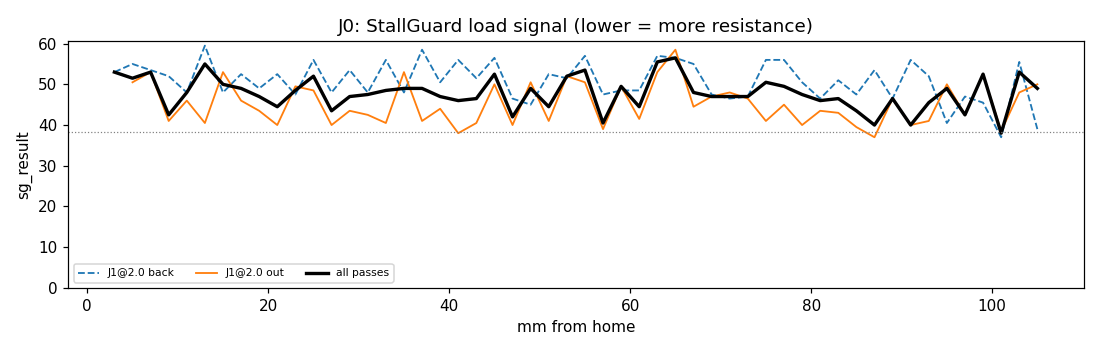

Values plotted in this chart, from the file beside it:
finger, joint, other_joint, other_mm, dir, t, mm, sps, cruise, sg, stall
0, 0, 1, 2.0, out, 0.000, 2.000, 0, 0, 0, 1
0, 0, 1, 2.0, out, 0.045, 2.002, -155, 0, 0, 1
0, 0, 1, 2.0, out, 0.090, 2.010, -533, 0, 0, 1
0, 0, 1, 2.0, out, 0.135, 2.022, -907, 0, 0, 1
0, 0, 1, 2.0, out, 0.181, 2.040, -1260, 0, 0, 1
0, 0, 1, 2.0, out, 0.226, 2.063, -1637, 0, 0, 1
0, 0, 1, 2.0, out, 0.271, 2.091, -1991, 0, 0, 1
0, 0, 1, 2.0, out, 0.316, 2.124, -2345, 0, 0, 1
0, 0, 1, 2.0, out, 0.361, 2.162, -2721, 0, 0, 1
0, 0, 1, 2.0, out, 0.407, 2.206, -3074, 0, 0, 1
0, 0, 1, 2.0, out, 0.452, 2.254, -3456, 0, 0, 1
0, 0, 1, 2.0, out, 0.497, 2.307, -3783, 0, 0, 1
0, 0, 1, 2.0, out, 0.542, 2.365, -4151, 0, 0, 1
0, 0, 1, 2.0, out, 0.587, 2.429, -4521, 0, 0, 1
0, 0, 1, 2.0, out, 0.632, 2.498, -4891, 0, 0, 1
0, 0, 1, 2.0, out, 0.677, 2.571, -5251, 0, 14, 0
0, 0, 1, 2.0, out, 0.723, 2.650, -5604, 0, 17, 0
0, 0, 1, 2.0, out, 0.768, 2.734, -5967, 0, 0, 1
0, 0, 1, 2.0, out, 0.813, 2.822, -6321, 0, 0, 1
0, 0, 1, 2.0, out, 0.858, 2.917, -6703, 0, 51, 0
0, 0, 1, 2.0, out, 0.903, 3.016, -7051, 0, 54, 0
0, 0, 1, 2.0, out, 0.949, 3.120, -7407, 0, 16, 0
0, 0, 1, 2.0, out, 0.994, 3.229, -7789, 0, 5, 0
0, 0, 1, 2.0, out, 1.039, 3.345, -8138, 0, 47, 0
0, 0, 1, 2.0, out, 1.085, 3.464, -8473, 0, 32, 0
0, 0, 1, 2.0, out, 1.130, 3.588, -8830, 0, 22, 0
0, 0, 1, 2.0, out, 1.175, 3.718, -9219, 0, 26, 0
0, 0, 1, 2.0, out, 1.220, 3.852, -9554, 0, 66, 0
0, 0, 1, 2.0, out, 1.266, 3.992, -9942, 0, 34, 0
0, 0, 1, 2.0, out, 1.311, 4.137, -10268, 1, 46, 0
0, 0, 1, 2.0, out, 1.356, 4.287, -10652, 1, 67, 0
0, 0, 1, 2.0, out, 1.401, 4.442, -10985, 1, 50, 0
0, 0, 1, 2.0, out, 1.445, 4.597, -11354, 1, 48, 0
0, 0, 1, 2.0, out, 1.489, 4.757, -11687, 1, 48, 0
0, 0, 1, 2.0, out, 1.533, 4.919, -11939, 1, 34, 0
0, 0, 1, 2.0, out, 1.577, 5.083, -11985, 1, 68, 0
0, 0, 1, 2.0, out, 1.622, 5.252, -11955, 1, 52, 0
0, 0, 1, 2.0, out, 1.668, 5.421, -11965, 1, 61, 0
0, 0, 1, 2.0, out, 1.713, 5.589, -11962, 1, 51, 0
0, 0, 1, 2.0, out, 1.758, 5.757, -11945, 1, 66, 0
0, 0, 1, 2.0, out, 1.804, 5.926, -11952, 1, 41, 0
0, 0, 1, 2.0, out, 1.848, 6.089, -11973, 1, 57, 0
0, 0, 1, 2.0, out, 1.892, 6.253, -11955, 1, 32, 0
0, 0, 1, 2.0, out, 1.936, 6.416, -11935, 1, 34, 0
0, 0, 1, 2.0, out, 1.980, 6.580, -11978, 1, 36, 0
0, 0, 1, 2.0, out, 2.025, 6.748, -11956, 1, 34, 0
0, 0, 1, 2.0, out, 2.070, 6.916, -11942, 1, 70, 0
0, 0, 1, 2.0, out, 2.115, 7.084, -11965, 1, 51, 0
0, 0, 1, 2.0, out, 2.161, 7.252, -11956, 1, 60, 0
0, 0, 1, 2.0, out, 2.206, 7.421, -11963, 1, 50, 0
0, 0, 1, 2.0, out, 2.251, 7.589, -11954, 1, 65, 0
0, 0, 1, 2.0, out, 2.297, 7.758, -11959, 1, 55, 0
0, 0, 1, 2.0, out, 2.342, 7.926, -11969, 1, 61, 0
0, 0, 1, 2.0, out, 2.387, 8.095, -11944, 1, 41, 0
0, 0, 1, 2.0, out, 2.433, 8.263, -11955, 1, 33, 0
0, 0, 1, 2.0, out, 2.478, 8.432, -11973, 1, 40, 0
0, 0, 1, 2.0, out, 2.523, 8.600, -11957, 1, 35, 0
0, 0, 1, 2.0, out, 2.568, 8.768, -11937, 1, 37, 0
0, 0, 1, 2.0, out, 2.613, 8.936, -11977, 1, 37, 0
0, 0, 1, 2.0, out, 2.659, 9.104, -11940, 1, 68, 0
... 1,275 more rows
